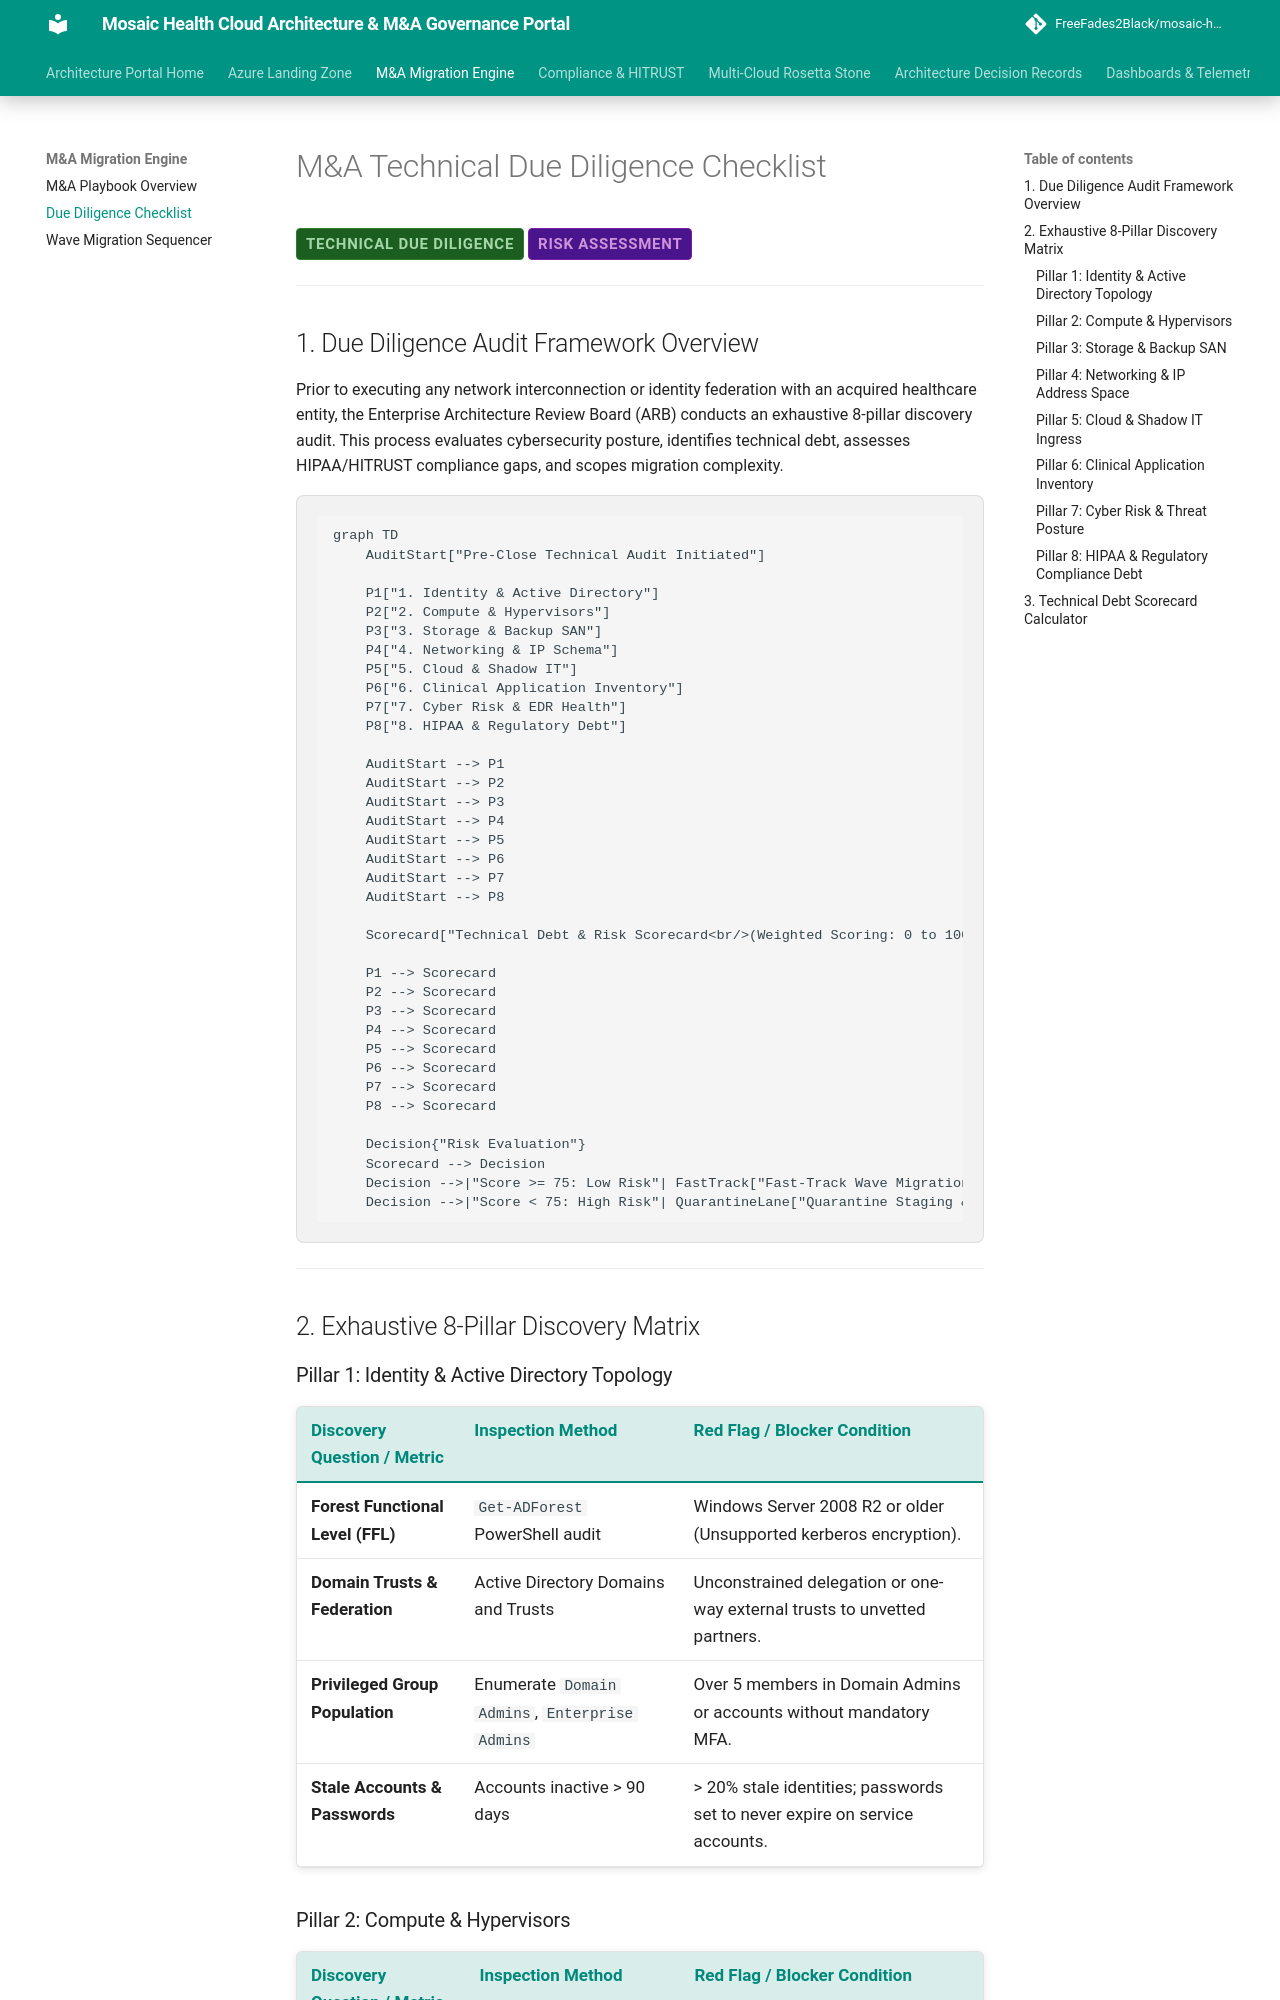

repository: FreeFades2Black/mosaic-health-cloud-architecture · page: ma-playbook/due-diligence-checklist/index.html · generator: mkdocs

# M&A Technical Due Diligence Checklist

<span class="badge badge-prod">Technical Due Diligence</span>
<span class="badge badge-hitrust">Risk Assessment</span>

---

## 1. Due Diligence Audit Framework Overview

Prior to executing any network interconnection or identity federation with an acquired healthcare entity, the Enterprise Architecture Review Board (ARB) conducts an exhaustive 8-pillar discovery audit. This process evaluates cybersecurity posture, identifies technical debt, assesses HIPAA/HITRUST compliance gaps, and scopes migration complexity.

```mermaid
graph TD
    AuditStart["Pre-Close Technical Audit Initiated"]
    
    P1["1. Identity & Active Directory"]
    P2["2. Compute & Hypervisors"]
    P3["3. Storage & Backup SAN"]
    P4["4. Networking & IP Schema"]
    P5["5. Cloud & Shadow IT"]
    P6["6. Clinical Application Inventory"]
    P7["7. Cyber Risk & EDR Health"]
    P8["8. HIPAA & Regulatory Debt"]

    AuditStart --> P1
    AuditStart --> P2
    AuditStart --> P3
    AuditStart --> P4
    AuditStart --> P5
    AuditStart --> P6
    AuditStart --> P7
    AuditStart --> P8

    Scorecard["Technical Debt & Risk Scorecard<br/>(Weighted Scoring: 0 to 100)"]

    P1 --> Scorecard
    P2 --> Scorecard
    P3 --> Scorecard
    P4 --> Scorecard
    P5 --> Scorecard
    P6 --> Scorecard
    P7 --> Scorecard
    P8 --> Scorecard

    Decision{"Risk Evaluation"}
    Scorecard --> Decision
    Decision -->|"Score >= 75: Low Risk"| FastTrack["Fast-Track Wave Migration"]
    Decision -->|"Score < 75: High Risk"| QuarantineLane["Quarantine Staging & Remediation"]
```

---

## 2. Exhaustive 8-Pillar Discovery Matrix

### Pillar 1: Identity & Active Directory Topology

| Discovery Question / Metric | Inspection Method | Red Flag / Blocker Condition |
| :--- | :--- | :--- |
| **Forest Functional Level (FFL)** | `Get-ADForest` PowerShell audit | Windows Server 2008 R2 or older (Unsupported kerberos encryption). |
| **Domain Trusts & Federation** | Active Directory Domains and Trusts | Unconstrained delegation or one-way external trusts to unvetted partners. |
| **Privileged Group Population** | Enumerate `Domain Admins`, `Enterprise Admins` | Over 5 members in Domain Admins or accounts without mandatory MFA. |
| **Stale Accounts & Passwords** | Accounts inactive > 90 days | > 20% stale identities; passwords set to never expire on service accounts. |
